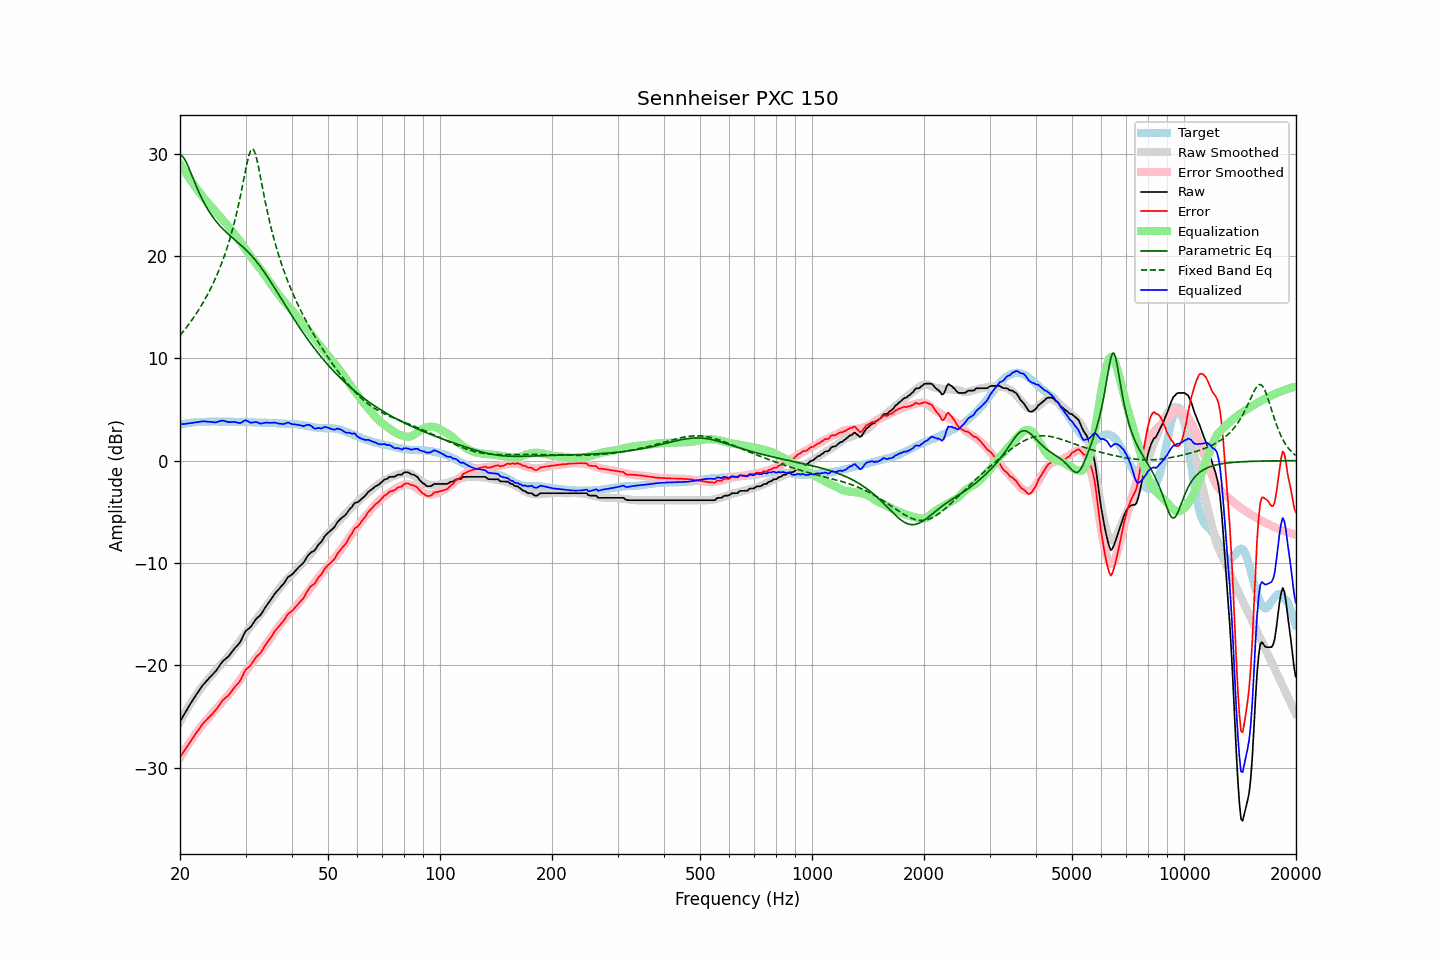

Data behind this chart, as committed beside it:
frequency, raw, error, smoothed, error_smoothed, equalization, parametric_eq, fixed_band_eq, equalized_raw, equalized_smoothed, target
20.00, -25.50, -29.00, -25.53, -29.05, 29.05, 29.86, 12.23, 3.55, 3.52, 3.50
20.20, -25.23, -28.77, -25.24, -28.78, 28.78, 29.81, 12.42, 3.55, 3.55, 3.54
20.40, -24.95, -28.51, -24.95, -28.52, 28.52, 29.66, 12.61, 3.58, 3.57, 3.57
20.61, -24.68, -28.28, -24.67, -28.27, 28.27, 29.42, 12.81, 3.59, 3.60, 3.60
20.81, -24.41, -28.04, -24.39, -28.02, 28.02, 29.13, 13.01, 3.62, 3.63, 3.64
21.02, -24.14, -27.81, -24.13, -27.78, 27.78, 28.78, 13.22, 3.64, 3.65, 3.68
21.23, -23.89, -27.57, -23.87, -27.54, 27.54, 28.41, 13.43, 3.65, 3.67, 3.69
21.44, -23.63, -27.34, -23.61, -27.31, 27.31, 28.03, 13.65, 3.67, 3.69, 3.70
21.66, -23.39, -27.11, -23.37, -27.08, 27.08, 27.63, 13.87, 3.69, 3.71, 3.72
21.87, -23.13, -26.87, -23.13, -26.85, 26.85, 27.25, 14.10, 3.72, 3.73, 3.73
22.09, -22.90, -26.65, -22.89, -26.64, 26.64, 26.87, 14.34, 3.74, 3.74, 3.75
22.31, -22.66, -26.42, -22.67, -26.42, 26.42, 26.50, 14.58, 3.76, 3.76, 3.75
22.54, -22.44, -26.20, -22.45, -26.21, 26.21, 26.15, 14.83, 3.77, 3.77, 3.76
22.76, -22.21, -25.98, -22.24, -26.01, 26.01, 25.81, 15.08, 3.81, 3.78, 3.77
22.99, -21.98, -25.75, -22.04, -25.82, 25.82, 25.49, 15.34, 3.84, 3.78, 3.77
23.22, -21.80, -25.58, -21.84, -25.63, 25.63, 25.19, 15.61, 3.84, 3.79, 3.78
23.45, -21.63, -25.42, -21.65, -25.45, 25.45, 24.90, 15.89, 3.82, 3.79, 3.79
23.69, -21.45, -25.25, -21.46, -25.26, 25.26, 24.63, 16.18, 3.81, 3.80, 3.80
23.92, -21.28, -25.08, -21.27, -25.07, 25.07, 24.37, 16.48, 3.80, 3.80, 3.81
24.16, -21.11, -24.92, -21.08, -24.89, 24.89, 24.12, 16.79, 3.78, 3.81, 3.82
24.40, -20.95, -24.77, -20.89, -24.70, 24.70, 23.89, 17.11, 3.76, 3.81, 3.83
24.65, -20.78, -24.59, -20.71, -24.52, 24.52, 23.67, 17.44, 3.75, 3.81, 3.81
24.89, -20.61, -24.43, -20.54, -24.35, 24.35, 23.47, 17.79, 3.74, 3.81, 3.81
25.14, -20.41, -24.23, -20.36, -24.18, 24.18, 23.27, 18.14, 3.76, 3.81, 3.81
25.39, -20.17, -23.98, -20.18, -24.00, 24.00, 23.09, 18.52, 3.82, 3.81, 3.81
25.65, -19.95, -23.76, -20.00, -23.82, 23.82, 22.91, 18.90, 3.87, 3.81, 3.81
25.91, -19.72, -23.52, -19.82, -23.63, 23.63, 22.74, 19.31, 3.91, 3.81, 3.80
26.16, -19.55, -23.35, -19.64, -23.45, 23.45, 22.58, 19.74, 3.90, 3.81, 3.81
26.43, -19.42, -23.23, -19.47, -23.27, 23.27, 22.43, 20.18, 3.85, 3.81, 3.81
26.69, -19.29, -23.09, -19.29, -23.10, 23.10, 22.28, 20.65, 3.81, 3.80, 3.81
26.96, -19.16, -22.96, -19.12, -22.92, 22.92, 22.14, 21.14, 3.76, 3.80, 3.80
27.23, -18.97, -22.77, -18.93, -22.73, 22.73, 22.00, 21.65, 3.76, 3.80, 3.80
27.50, -18.76, -22.56, -18.73, -22.53, 22.53, 21.86, 22.20, 3.77, 3.80, 3.80
27.77, -18.55, -22.33, -18.53, -22.33, 22.33, 21.72, 22.77, 3.78, 3.79, 3.79
28.05, -18.35, -22.13, -18.33, -22.12, 22.12, 21.59, 23.38, 3.78, 3.79, 3.79
28.33, -18.18, -21.95, -18.13, -21.92, 21.92, 21.45, 24.03, 3.74, 3.79, 3.78
28.62, -18.01, -21.80, -17.93, -21.71, 21.71, 21.32, 24.71, 3.70, 3.79, 3.78
28.90, -17.84, -21.62, -17.71, -21.50, 21.50, 21.18, 25.42, 3.66, 3.78, 3.78
29.19, -17.57, -21.34, -17.49, -21.27, 21.27, 21.04, 26.18, 3.70, 3.78, 3.77
29.48, -17.24, -21.01, -17.26, -21.04, 21.04, 20.90, 26.96, 3.80, 3.78, 3.78
29.78, -16.91, -20.69, -17.04, -20.81, 20.81, 20.75, 27.75, 3.90, 3.77, 3.78
30.08, -16.64, -20.42, -16.82, -20.59, 20.59, 20.60, 28.54, 3.94, 3.77, 3.78
30.38, -16.51, -20.27, -16.61, -20.37, 20.37, 20.44, 29.27, 3.86, 3.76, 3.76
30.68, -16.38, -20.14, -16.40, -20.16, 20.16, 20.28, 29.89, 3.78, 3.76, 3.76
30.99, -16.26, -20.01, -16.20, -19.95, 19.95, 20.11, 30.31, 3.69, 3.75, 3.75
31.30, -16.02, -19.77, -15.99, -19.74, 19.74, 19.93, 30.47, 3.72, 3.75, 3.75
31.61, -15.78, -19.52, -15.79, -19.53, 19.53, 19.75, 30.33, 3.75, 3.74, 3.74
31.93, -15.55, -19.28, -15.59, -19.32, 19.32, 19.56, 29.92, 3.77, 3.73, 3.73
32.24, -15.38, -19.09, -15.39, -19.12, 19.12, 19.37, 29.30, 3.74, 3.73, 3.72
32.57, -15.24, -18.95, -15.20, -18.92, 18.92, 19.16, 28.55, 3.68, 3.72, 3.72
32.89, -15.11, -18.82, -15.00, -18.72, 18.72, 18.95, 27.74, 3.61, 3.72, 3.71
33.22, -14.88, -18.59, -14.80, -18.51, 18.51, 18.74, 26.92, 3.63, 3.71, 3.71
33.55, -14.61, -18.32, -14.59, -18.29, 18.29, 18.52, 26.11, 3.68, 3.70, 3.71
33.89, -14.36, -18.06, -14.36, -18.06, 18.06, 18.29, 25.32, 3.70, 3.70, 3.70
34.23, -14.13, -17.83, -14.14, -17.83, 17.83, 18.06, 24.57, 3.71, 3.69, 3.70
34.57, -13.92, -17.60, -13.93, -17.61, 17.61, 17.82, 23.85, 3.70, 3.69, 3.69
34.92, -13.71, -17.39, -13.72, -17.40, 17.40, 17.58, 23.18, 3.69, 3.68, 3.68
35.27, -13.48, -17.16, -13.50, -17.18, 17.18, 17.33, 22.53, 3.70, 3.68, 3.68
35.62, -13.24, -16.90, -13.28, -16.95, 16.95, 17.09, 21.92, 3.71, 3.67, 3.67
35.97, -13.01, -16.67, -13.06, -16.72, 16.72, 16.84, 21.34, 3.72, 3.66, 3.66
... 635 more rows
